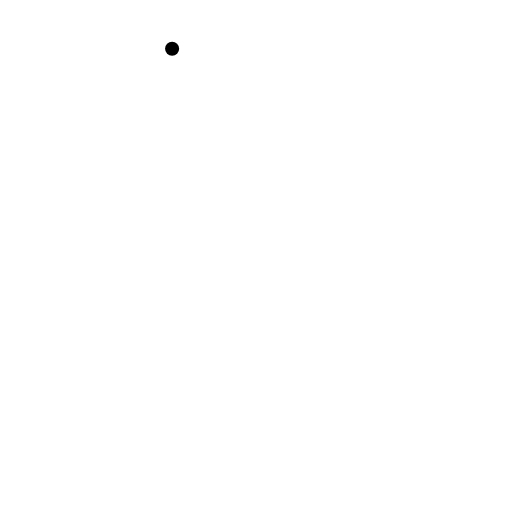
t = 0.00 s
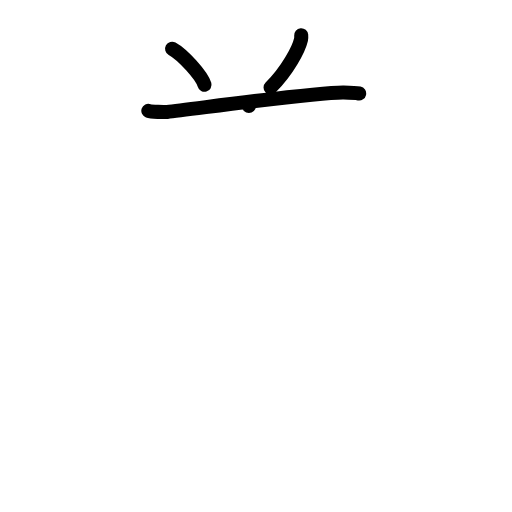
t = 3.13 s
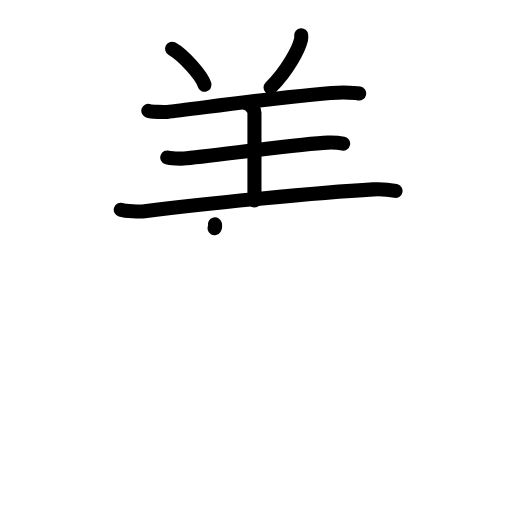
t = 6.38 s
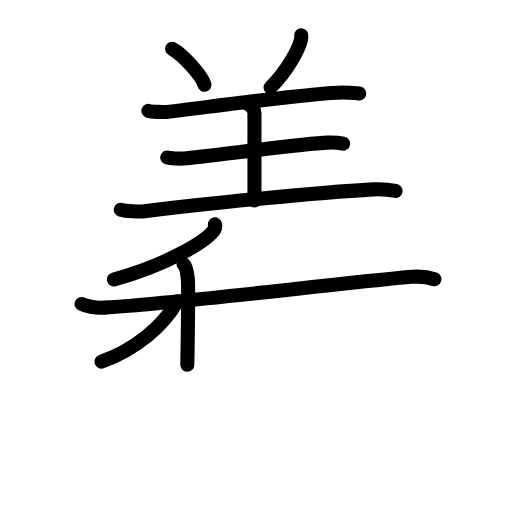
t = 9.75 s
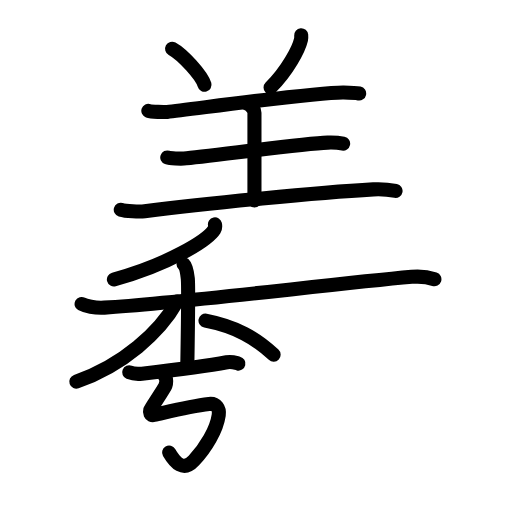
t = 12.68 s
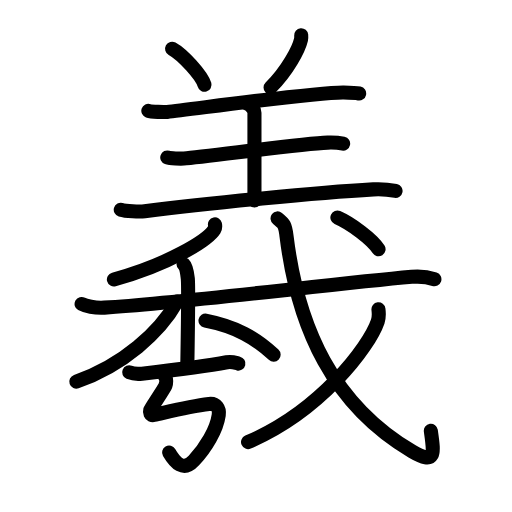
t = 16.00 s

The animated SVG that drew these frames (rendered in a browser with its animation timeline set to each time). Animation: 54 SMIL elements (animate=54); one cycle of 16.00 s.

<?xml version="1.0" encoding="UTF-8"?>
<!--
AniKanjiVG is licensed by CC-BY-SA Paul C. Sommerhoff (https://bitbucket.org/sommerhoff/anikanjivg).
AniKanjiVG uses KanjiVG which is licensed by CC-BY-SA Ulrich Apel (http://kanjivg.tagaini.net).
See also http://creativecommons.org/licenses/by-sa/3.0/
-->
<svg xmlns:kvg='http://kanjivg.tagaini.net' xmlns='http://www.w3.org/2000/svg' width='109' height='109' viewBox='0 0 109 109' style='fill:none;stroke:#000000;stroke-width:3;stroke-linecap:round;stroke-linejoin:round;' id="kvg:kanji_07fb2"><g id="kvg:07fb2" kvg:element="羲"><g id="kvg:07fb2-g1" kvg:element="羊" kvg:variant="true" kvg:position="top" kvg:radical="general"><path id="kvg:07fb2-s1" kvg:type="㇔" d="M36.64,10.37c2.3,1.27,6.33,5.71,6.9,7.68"><animate attributeName="d" begin="0.0s" dur="1.0s" from="M36.64,10.37C36.64,10.37,36.64,10.37,36.64,10.37" to="M36.64,10.37c2.3,1.27,6.33,5.71,6.9,7.68" />
</path>
<path id="kvg:07fb2-s2" kvg:type="㇒" d="M64.12,7.5c0.02,0.23,0.04,0.6-0.04,0.93C63.63,10.4,61.25,15,57.6,18.63"><animate attributeName="d" begin="1.0s" dur="0.5s" from="M64.12,7.5C64.12,7.5,64.12,7.5,64.12,7.5" to="M64.12,7.5c0.02,0.23,0.04,0.6-0.04,0.93" />
<animate attributeName="d" begin="1.5s" dur="0.5s" from="M64.12,7.5c0.02,0.23,0.04,0.6-0.04,0.93c0,0,0,0,0,0,0" to="M64.12,7.5c0.02,0.23,0.04,0.6-0.04,0.93C63.63,10.4,61.25,15,57.6,18.63" />
<animate attributeName="d" begin="0s" dur="1.0s" from="M-100,-100" to="M-100,-100" />
</path>
<path id="kvg:07fb2-s3" kvg:type="㇐" d="M31.58,23.59c0.66,0.23,3.37,0.3,4.02,0.23c5.4-0.57,31.63-4.22,37.56-4.14c1.1,0.02,2.76,0.11,3.3,0.22"><animate attributeName="d" begin="2.0s" dur="0.3333333333333333s" from="M31.58,23.59C31.58,23.59,31.58,23.59,31.58,23.59" to="M31.58,23.59c0.66,0.23,3.37,0.3,4.02,0.23" />
<animate attributeName="d" begin="2.3333333333333335s" dur="0.3333333333333333s" from="M31.58,23.59c0.66,0.23,3.37,0.3,4.02,0.23c0,0,0,0,0,0,0" to="M31.58,23.59c0.66,0.23,3.37,0.3,4.02,0.23c5.4-0.57,31.63-4.22,37.56-4.14" />
<animate attributeName="d" begin="2.6666666666666665s" dur="0.3333333333333333s" from="M31.58,23.59c0.66,0.23,3.37,0.3,4.02,0.23c5.4-0.57,31.63-4.22,37.56-4.14c0,0,0,0,0,0,0" to="M31.58,23.59c0.66,0.23,3.37,0.3,4.02,0.23c5.4-0.57,31.63-4.22,37.56-4.14c1.1,0.02,2.76,0.11,3.3,0.22" />
<animate attributeName="d" begin="0s" dur="2.0s" from="M-100,-100" to="M-100,-100" />
</path>
<path id="kvg:07fb2-s4" kvg:type="㇑a" d="M52.59,22.07c0.88,0.3,1.58,1.32,1.58,1.94c0,5.08,0,13.37,0,18.69"><animate attributeName="d" begin="3.0s" dur="0.5s" from="M52.59,22.07C52.59,22.07,52.59,22.07,52.59,22.07" to="M52.59,22.07c0.88,0.3,1.58,1.32,1.58,1.94" />
<animate attributeName="d" begin="3.5s" dur="0.5s" from="M52.59,22.07c0.88,0.3,1.58,1.32,1.58,1.94c0,0,0,0,0,0,0" to="M52.59,22.07c0.88,0.3,1.58,1.32,1.58,1.94c0,5.08,0,13.37,0,18.69" />
<animate attributeName="d" begin="0s" dur="3.0s" from="M-100,-100" to="M-100,-100" />
</path>
<path id="kvg:07fb2-s5" kvg:type="㇐" d="M35.61,33.52c0.66,0.23,2.87,0.27,3.52,0.23c4.37-0.28,24.63-3.16,30.62-3.39c1.1-0.04,2.76,0.11,3.3,0.22"><animate attributeName="d" begin="4.0s" dur="0.3333333333333333s" from="M35.61,33.52C35.61,33.52,35.61,33.52,35.61,33.52" to="M35.61,33.52c0.66,0.23,2.87,0.27,3.52,0.23" />
<animate attributeName="d" begin="4.333333333333333s" dur="0.3333333333333333s" from="M35.61,33.52c0.66,0.23,2.87,0.27,3.52,0.23c0,0,0,0,0,0,0" to="M35.61,33.52c0.66,0.23,2.87,0.27,3.52,0.23c4.37-0.28,24.63-3.16,30.62-3.39" />
<animate attributeName="d" begin="4.666666666666667s" dur="0.3333333333333333s" from="M35.61,33.52c0.66,0.23,2.87,0.27,3.52,0.23c4.37-0.28,24.63-3.16,30.62-3.39c0,0,0,0,0,0,0" to="M35.61,33.52c0.66,0.23,2.87,0.27,3.52,0.23c4.37-0.28,24.63-3.16,30.62-3.39c1.1-0.04,2.76,0.11,3.3,0.22" />
<animate attributeName="d" begin="0s" dur="4.0s" from="M-100,-100" to="M-100,-100" />
</path>
<path id="kvg:07fb2-s6" kvg:type="㇐" d="M25.71,44.65c1.06,0.32,4.03,0.46,5.08,0.32c13.46-1.73,37.02-4,48.69-4.66c1.77-0.1,3.84,0.15,4.73,0.32"><animate attributeName="d" begin="5.0s" dur="0.3333333333333333s" from="M25.71,44.65C25.71,44.65,25.71,44.65,25.71,44.65" to="M25.71,44.65c1.06,0.32,4.03,0.46,5.08,0.32" />
<animate attributeName="d" begin="5.333333333333333s" dur="0.3333333333333333s" from="M25.71,44.65c1.06,0.32,4.03,0.46,5.08,0.32c0,0,0,0,0,0,0" to="M25.71,44.65c1.06,0.32,4.03,0.46,5.08,0.32c13.46-1.73,37.02-4,48.69-4.66" />
<animate attributeName="d" begin="5.666666666666667s" dur="0.3333333333333333s" from="M25.71,44.65c1.06,0.32,4.03,0.46,5.08,0.32c13.46-1.73,37.02-4,48.69-4.66c0,0,0,0,0,0,0" to="M25.71,44.65c1.06,0.32,4.03,0.46,5.08,0.32c13.46-1.73,37.02-4,48.69-4.66c1.77-0.1,3.84,0.15,4.73,0.32" />
<animate attributeName="d" begin="0s" dur="5.0s" from="M-100,-100" to="M-100,-100" />
</path>
</g>
<g id="kvg:07fb2-g2" kvg:element="我" kvg:position="bottom"><g id="kvg:07fb2-g3" kvg:element="丿"><path id="kvg:07fb2-s7" kvg:type="㇒" d="M45.76,47.75c0.06,0.28,0.13,0.71-0.12,1.11c-1.47,2.34-9.88,7.49-21.39,10.64"><animate attributeName="d" begin="6.0s" dur="0.5s" from="M45.76,47.75C45.76,47.75,45.76,47.75,45.76,47.75" to="M45.76,47.75c0.06,0.28,0.13,0.71-0.12,1.11" />
<animate attributeName="d" begin="6.5s" dur="0.5s" from="M45.76,47.75c0.06,0.28,0.13,0.71-0.12,1.11c0,0,0,0,0,0,0" to="M45.76,47.75c0.06,0.28,0.13,0.71-0.12,1.11c-1.47,2.34-9.88,7.49-21.39,10.64" />
<animate attributeName="d" begin="0s" dur="6.0s" from="M-100,-100" to="M-100,-100" />
</path>
</g>
<g id="kvg:07fb2-g4" kvg:element="戈" kvg:part="1"><g id="kvg:07fb2-g5" kvg:element="弋" kvg:part="1"><path id="kvg:07fb2-s8" kvg:type="㇐" d="M17.37,64.71c0.77,0.43,2.81,0.91,4.85,0.78c16.28-0.99,48.03-4.99,65.43-6.55c2.05-0.18,3.55,0.07,4.83,0.5"><animate attributeName="d" begin="7.0s" dur="0.3333333333333333s" from="M17.37,64.71C17.37,64.71,17.37,64.71,17.37,64.71" to="M17.37,64.71c0.77,0.43,2.81,0.91,4.85,0.78" />
<animate attributeName="d" begin="7.333333333333333s" dur="0.3333333333333333s" from="M17.37,64.71c0.77,0.43,2.81,0.91,4.85,0.78c0,0,0,0,0,0,0" to="M17.37,64.71c0.77,0.43,2.81,0.91,4.85,0.78c16.28-0.99,48.03-4.99,65.43-6.55" />
<animate attributeName="d" begin="7.666666666666667s" dur="0.3333333333333333s" from="M17.37,64.71c0.77,0.43,2.81,0.91,4.85,0.78c16.28-0.99,48.03-4.99,65.43-6.55c0,0,0,0,0,0,0" to="M17.37,64.71c0.77,0.43,2.81,0.91,4.85,0.78c16.28-0.99,48.03-4.99,65.43-6.55c2.05-0.18,3.55,0.07,4.83,0.5" />
<animate attributeName="d" begin="0s" dur="7.0s" from="M-100,-100" to="M-100,-100" />
</path>
</g>
</g>
<g id="kvg:07fb2-g6" kvg:element="亅"><path id="kvg:07fb2-s9" kvg:type="㇚" d="M39.08,56.24c0.5,0.47,0.8,2.13,0.9,3.07c0.1,0.94,0,12.45-0.1,18.35"><animate attributeName="d" begin="8.0s" dur="0.5s" from="M39.08,56.24C39.08,56.24,39.08,56.24,39.08,56.24" to="M39.08,56.24c0.5,0.47,0.8,2.13,0.9,3.07" />
<animate attributeName="d" begin="8.5s" dur="0.5s" from="M39.08,56.24c0.5,0.47,0.8,2.13,0.9,3.07c0,0,0,0,0,0,0" to="M39.08,56.24c0.5,0.47,0.8,2.13,0.9,3.07c0.1,0.94,0,12.45-0.1,18.35" />
<animate attributeName="d" begin="0s" dur="8.0s" from="M-100,-100" to="M-100,-100" />
</path>
</g>
<path id="kvg:07fb2-s10" kvg:type="㇒" d="M37.68,64.22C34,70.75,26.25,77.75,16.25,81.25"><animate attributeName="d" begin="9.0s" dur="1.0s" from="M37.68,64.22C37.68,64.22,37.68,64.22,37.68,64.22" to="M37.68,64.22C34,70.75,26.25,77.75,16.25,81.25" />
<animate attributeName="d" begin="0s" dur="9.0s" from="M-100,-100" to="M-100,-100" />
</path>
<path id="kvg:07fb2-s11" kvg:type="㇏" d="M43.75,68.25c6.5,1.25,10.75,3.75,14.5,7.25"><animate attributeName="d" begin="10.0s" dur="1.0s" from="M43.75,68.25C43.75,68.25,43.75,68.25,43.75,68.25" to="M43.75,68.25c6.5,1.25,10.75,3.75,14.5,7.25" />
<animate attributeName="d" begin="0s" dur="10.0s" from="M-100,-100" to="M-100,-100" />
</path>
<path id="kvg:07fb2-s12" kvg:type="㇐" d="M27.5,79.26c0.71,0.29,2.01,0.37,2.72,0.29c4.52-0.5,13.53-1.55,18.05-2.43c1.16-0.23,1.89,0.14,2.48,0.28"><animate attributeName="d" begin="11.0s" dur="0.3333333333333333s" from="M27.5,79.26C27.5,79.26,27.5,79.26,27.5,79.26" to="M27.5,79.26c0.71,0.29,2.01,0.37,2.72,0.29" />
<animate attributeName="d" begin="11.333333333333334s" dur="0.3333333333333333s" from="M27.5,79.26c0.71,0.29,2.01,0.37,2.72,0.29c0,0,0,0,0,0,0" to="M27.5,79.26c0.71,0.29,2.01,0.37,2.72,0.29c4.52-0.5,13.53-1.55,18.05-2.43" />
<animate attributeName="d" begin="11.666666666666666s" dur="0.3333333333333333s" from="M27.5,79.26c0.71,0.29,2.01,0.37,2.72,0.29c4.52-0.5,13.53-1.55,18.05-2.43c0,0,0,0,0,0,0" to="M27.5,79.26c0.71,0.29,2.01,0.37,2.72,0.29c4.52-0.5,13.53-1.55,18.05-2.43c1.16-0.23,1.89,0.14,2.48,0.28" />
<animate attributeName="d" begin="0s" dur="11.0s" from="M-100,-100" to="M-100,-100" />
</path>
<path id="kvg:07fb2-s13" kvg:type="㇉" d="M35.16,80.3c0.3,0.34,0.25,1.27,0.06,1.81c-0.22,0.62-3.15,4.88-3.25,5.22c-0.1,0.34-0.04,1.21,0.79,1.02c2.75-0.61,7.5-1.86,11.73-2.35c1.59-0.18,2.27,0.99,2.08,2.33c-0.45,3.18-2.75,6.97-5.3,9.72c-2.26,2.44-4.01,0.44-5.27-1.72"><animate attributeName="d" begin="12.0s" dur="0.14285714285714285s" from="M35.16,80.3C35.16,80.3,35.16,80.3,35.16,80.3" to="M35.16,80.3c0.3,0.34,0.25,1.27,0.06,1.81" />
<animate attributeName="d" begin="12.142857142857142s" dur="0.14285714285714285s" from="M35.16,80.3c0.3,0.34,0.25,1.27,0.06,1.81c0,0,0,0,0,0,0" to="M35.16,80.3c0.3,0.34,0.25,1.27,0.06,1.81c-0.22,0.62-3.15,4.88-3.25,5.22" />
<animate attributeName="d" begin="12.285714285714286s" dur="0.14285714285714285s" from="M35.16,80.3c0.3,0.34,0.25,1.27,0.06,1.81c-0.22,0.62-3.15,4.88-3.25,5.22c0,0,0,0,0,0,0" to="M35.16,80.3c0.3,0.34,0.25,1.27,0.06,1.81c-0.22,0.62-3.15,4.88-3.25,5.22c-0.1,0.34-0.04,1.21,0.79,1.02" />
<animate attributeName="d" begin="12.428571428571429s" dur="0.14285714285714285s" from="M35.16,80.3c0.3,0.34,0.25,1.27,0.06,1.81c-0.22,0.62-3.15,4.88-3.25,5.22c-0.1,0.34-0.04,1.21,0.79,1.02c0,0,0,0,0,0,0" to="M35.16,80.3c0.3,0.34,0.25,1.27,0.06,1.81c-0.22,0.62-3.15,4.88-3.25,5.22c-0.1,0.34-0.04,1.21,0.79,1.02c2.75-0.61,7.5-1.86,11.73-2.35" />
<animate attributeName="d" begin="12.571428571428571s" dur="0.14285714285714285s" from="M35.16,80.3c0.3,0.34,0.25,1.27,0.06,1.81c-0.22,0.62-3.15,4.88-3.25,5.22c-0.1,0.34-0.04,1.21,0.79,1.02c2.75-0.61,7.5-1.86,11.73-2.35c0,0,0,0,0,0,0" to="M35.16,80.3c0.3,0.34,0.25,1.27,0.06,1.81c-0.22,0.62-3.15,4.88-3.25,5.22c-0.1,0.34-0.04,1.21,0.79,1.02c2.75-0.61,7.5-1.86,11.73-2.35c1.59-0.18,2.27,0.99,2.08,2.33" />
<animate attributeName="d" begin="12.714285714285714s" dur="0.14285714285714285s" from="M35.16,80.3c0.3,0.34,0.25,1.27,0.06,1.81c-0.22,0.62-3.15,4.88-3.25,5.22c-0.1,0.34-0.04,1.21,0.79,1.02c2.75-0.61,7.5-1.86,11.73-2.35c1.59-0.18,2.27,0.99,2.08,2.33c0,0,0,0,0,0,0" to="M35.16,80.3c0.3,0.34,0.25,1.27,0.06,1.81c-0.22,0.62-3.15,4.88-3.25,5.22c-0.1,0.34-0.04,1.21,0.79,1.02c2.75-0.61,7.5-1.86,11.73-2.35c1.59-0.18,2.27,0.99,2.08,2.33c-0.45,3.18-2.75,6.97-5.3,9.72" />
<animate attributeName="d" begin="12.857142857142858s" dur="0.14285714285714285s" from="M35.16,80.3c0.3,0.34,0.25,1.27,0.06,1.81c-0.22,0.62-3.15,4.88-3.25,5.22c-0.1,0.34-0.04,1.21,0.79,1.02c2.75-0.61,7.5-1.86,11.73-2.35c1.59-0.18,2.27,0.99,2.08,2.33c-0.45,3.18-2.75,6.97-5.3,9.72c0,0,0,0,0,0,0" to="M35.16,80.3c0.3,0.34,0.25,1.27,0.06,1.81c-0.22,0.62-3.15,4.88-3.25,5.22c-0.1,0.34-0.04,1.21,0.79,1.02c2.75-0.61,7.5-1.86,11.73-2.35c1.59-0.18,2.27,0.99,2.08,2.33c-0.45,3.18-2.75,6.97-5.3,9.72c-2.26,2.44-4.01,0.44-5.27-1.72" />
<animate attributeName="d" begin="0s" dur="12.0s" from="M-100,-100" to="M-100,-100" />
</path>
<g id="kvg:07fb2-g7" kvg:element="戈" kvg:part="2"><path id="kvg:07fb2-s14" kvg:type="㇂" d="M59.09,46.5c1.39,1.1,1.62,1.4,1.91,3.76C63.42,69.99,71,86.25,87.73,96.1c5.12,3.01,4.68,0.47,3.99-4.38"><animate attributeName="d" begin="13.0s" dur="0.3333333333333333s" from="M59.09,46.5C59.09,46.5,59.09,46.5,59.09,46.5" to="M59.09,46.5c1.39,1.1,1.62,1.4,1.91,3.76" />
<animate attributeName="d" begin="13.333333333333334s" dur="0.3333333333333333s" from="M59.09,46.5c1.39,1.1,1.62,1.4,1.91,3.76c0,0,0,0,0,0,0" to="M59.09,46.5c1.39,1.1,1.62,1.4,1.91,3.76C63.42,69.99,71,86.25,87.73,96.1" />
<animate attributeName="d" begin="13.666666666666666s" dur="0.3333333333333333s" from="M59.09,46.5c1.39,1.1,1.62,1.4,1.91,3.76C63.42,69.99,71,86.25,87.73,96.1c0,0,0,0,0,0,0" to="M59.09,46.5c1.39,1.1,1.62,1.4,1.91,3.76C63.42,69.99,71,86.25,87.73,96.1c5.12,3.01,4.68,0.47,3.99-4.38" />
<animate attributeName="d" begin="0s" dur="13.0s" from="M-100,-100" to="M-100,-100" />
</path>
<g id="kvg:07fb2-g8" kvg:element="丿"><path id="kvg:07fb2-s15" kvg:type="㇒" d="M80.57,65.85c0.08,0.64,0.16,1.65-0.15,2.57c-1.86,5.42-12.17,19.08-27.61,25.69"><animate attributeName="d" begin="14.0s" dur="0.5s" from="M80.57,65.85C80.57,65.85,80.57,65.85,80.57,65.85" to="M80.57,65.85c0.08,0.64,0.16,1.65-0.15,2.57" />
<animate attributeName="d" begin="14.5s" dur="0.5s" from="M80.57,65.85c0.08,0.64,0.16,1.65-0.15,2.57c0,0,0,0,0,0,0" to="M80.57,65.85c0.08,0.64,0.16,1.65-0.15,2.57c-1.86,5.42-12.17,19.08-27.61,25.69" />
<animate attributeName="d" begin="0s" dur="14.0s" from="M-100,-100" to="M-100,-100" />
</path>
</g>
<g id="kvg:07fb2-g9" kvg:element="弋" kvg:part="2"><g id="kvg:07fb2-g10" kvg:element="丶"><path id="kvg:07fb2-s16" kvg:type="㇔" d="M71.83,46.31c2.86,1.25,7.42,4.62,8.76,6.76"><animate attributeName="d" begin="15.0s" dur="1.0s" from="M71.83,46.31C71.83,46.31,71.83,46.31,71.83,46.31" to="M71.83,46.31c2.86,1.25,7.42,4.62,8.76,6.76" />
<animate attributeName="d" begin="0s" dur="15.0s" from="M-100,-100" to="M-100,-100" />
</path>
</g>
</g>
</g>
</g>
</g>
</svg>
